The GitHub repository ROMOHHR/LeatherTextureMatcher contains a labelled image folder "Match" with 40 categories: leather texture B 1, leather texture B 2, leather texture B 3, leather texture B 4, leather texture M 1, leather texture M 10, leather texture M 2, leather texture M 3, leather texture M 4, leather texture M 5, leather texture M 6, leather texture M 7, leather texture M 8, leather texture M 9, leather texture S 1, leather texture S 10, leather texture S 11, leather texture S 12, leather texture S 13, leather texture S 14, leather texture S 15, leather texture S 16, leather texture S 17, leather texture S 18, leather texture S 19, leather texture S 2, leather texture S 20, leather texture S 21, leather texture S 22, leather texture S 23, leather texture S 24, leather texture S 25, leather texture S 26, leather texture S 3, leather texture S 4, leather texture S 5, leather texture S 6, leather texture S 7, leather texture S 8, leather texture S 9. Examples follow, each with its label.

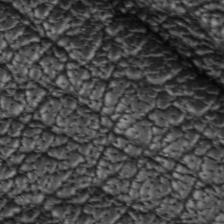
Label: leather texture M 2

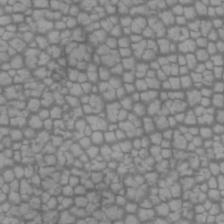
Label: leather texture M 5

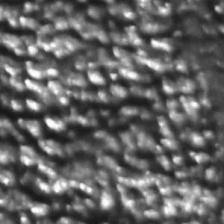
Label: leather texture S 5

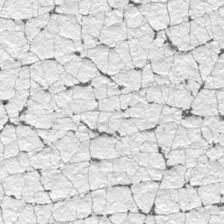
Label: leather texture S 20

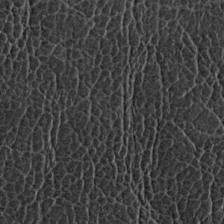
Label: leather texture S 17

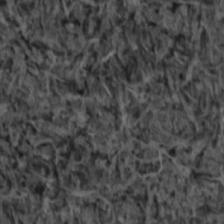
Label: leather texture S 26
